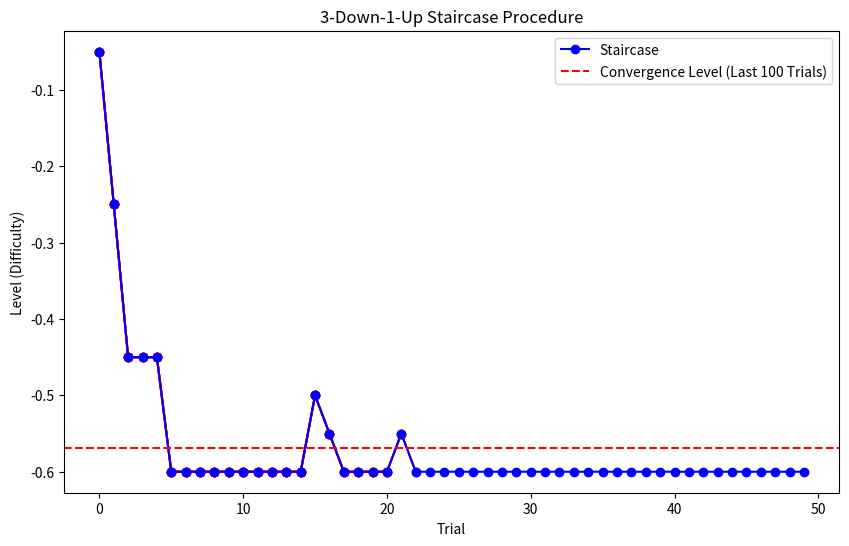

The matplotlib source for this figure:
import random
import numpy as np
import matplotlib.pyplot as plt
import numpy as np

class stairCase():
    def __init__(self,
                 init_level=0.5,
                 init_step=0.1,
                 method="3D1U", 
                 step_factor=0.5,
                 min_level=0,
                 max_reversals=100,
                 max_trials=50,
                 max_level=0.6,
                 sigma_level=0.1,
                 sign_of_stair=1):
        """
        Parameters
        ----------
        init_level : float
            The starting difficulty level.
        init_step : float
            The starting step size.
        method : str
            The staircase method to use. Options: "3D1U", "2D1U", "3U1D", "2U1D", etc.
        step_factor : float
            How much the step size changes on a reversal.
        min_level : float
            The minimum difficulty level.
        max_reversals : int
            Stop the staircase after this many reversals.
        max_trials : int
            The maximum number of trials to run before stopping.
        """
        self.level = sign_of_stair*init_level
        self.init_step = sign_of_stair*init_step
        self.step = sign_of_stair*init_step
        self.method = method
        self.step_factor = step_factor
        self.min_level = min_level
        self.max_level = max_level
        self.trial_num = 0
        self.correct_counter = 0
        self.last_response = None
        self.sigma_level = sigma_level

        self.max_reversals = max_reversals
        self.reversals = 0
        self.history = []
        self.reversal_points = []

        self.stair_stopped = False
        self.stair_dirs = []
        self.max_trials = max_trials
        self.is_reversal=False
        self.sign_of_stair=sign_of_stair

        self.lapse_levels = [-0.55, 0.55,1] *30# big number so indeed we dont care about lapse rate here but we handle it in the experiment code itself.
        np.random.shuffle(self.lapse_levels)

    def next_trial(self):
        self.trial_num += 1
        return self.level

    def update_staircase(self, is_correct: bool) -> bool:
        """
        Update the staircase with the response to the current trial.
        
        Parameters
        ----------
        is_correct : bool
            True if the response was correct, False otherwise.
        
        Returns
        -------
        bool
            True if the staircase continues, False if it's finished.
        """
        # Number of reversals after which step size won't get any smaller
        n_stop_step_change = 2

        # Helper to determine how many consecutive correct answers trigger a "down" step
        if self.method in ["3D1U", "3U1D",'3D1Ub','3U1Db']:
            n_up = 3
        elif self.method in ["2D1U", "2U1D"]:
            n_up = 2
        elif self.method in ["4D1U", "4U1D"]:
            n_up = 4
        else:
            n_up = 3  # Default fallback

        # Handle method for measuring lapses (ignores other logic)
        if self.method == "lapse_rate":
            if len(self.lapse_levels) > 0:
                self.level = self.lapse_levels.pop()
                return True
            else:
                self.stair_stopped = True
                return False

        # -----------------
        # Main staircase logic
        # -----------------
        if not is_correct: # if response is not correct
            # Incorrect response => go "up"
            self.correct_counter = 0
            self.stair_dirs.append(1)  # +1 indicates direction up

            # Check if we have a reversal
            self.is_reversal = False
            if len(self.stair_dirs) >= 2 and self.stair_dirs[-1] != self.stair_dirs[-2]:
                self.is_reversal = True
                self.reversals += 1

            # If we have a reversal, update the step size immediately
            if self.is_reversal:
                if self.reversals < n_stop_step_change:
                    self.step = self.init_step * (self.step_factor ** self.reversals)
                else:
                    self.step = self.init_step * (self.step_factor ** n_stop_step_change)

            # Now update the level using the (potentially) new step size
            if abs(self.level + self.step) <= abs(self.max_level):
                self.level =self.level+self.step
            else:
                self.level = self.sign_of_stair*self.max_level

        else: # if correct
            # Correct response => potentially go "down"
            self.correct_counter += 1

            # Only move "down" after n_up consecutive correct answers
            if self.correct_counter == n_up:
                self.correct_counter = 0
                self.stair_dirs.append(-1)  # -1 indicates direction down

                # Check if we have a reversal
                self.is_reversal = False
                if len(self.stair_dirs) >= 2 and self.stair_dirs[-1] != self.stair_dirs[-2]:
                    self.is_reversal = True
                    self.reversals += 1

                # If we have a reversal, update the step size immediately
                if self.is_reversal:
                    if self.reversals < n_stop_step_change:
                        self.step = self.init_step * (self.step_factor ** self.reversals)
                    else:
                        self.step = self.init_step * (self.step_factor ** n_stop_step_change)

                # Now update the level using the (potentially) new step size
                if abs(self.level) - np.abs(self.step) > self.min_level:
                    self.level =self.level-self.step
                else:
                    self.level =self.sign_of_stair*self.min_level

        # Record last response
        self.last_response = is_correct

        # Check stopping conditions: 
        # 1) If we've hit the max number of trials
        if self.trial_num == (self.max_trials):
            print('stair final trial ',self.trial_num)
            self.stair_stopped = True
            print("End of staircase: max trials reached.")
            return False

        # Otherwise, continue
        return True

            
        
# example
stair = stairCase(init_level=0.05, init_step=0.2, 
                  method="3U1Db", 
                  step_factor=0.5, 
                  min_level=0, 
                  max_reversals=3,
                  max_trials=50,
                  max_level=0.6,
                  sign_of_stair=-1)
levels = []
trialNum=0
plt.figure(figsize=(10, 6))
while not stair.stair_stopped:
    trialNum+=1
    level = stair.next_trial()
    levels.append(level)
    is_correct = random.random() >0.5 #np.abs(level)
    stair.update_staircase(is_correct)
    print(f"step: {stair.step}, c {is_correct}, rev: {stair.reversals}, trial: {trialNum}")
    if stair.reversals>1 and stair.stair_dirs[-1]!=stair.stair_dirs[-2]:
        plt.plot(levels, 'o-',color='red')
plt.plot(levels, 'o-',label='Staircase', color='blue')
plt.xlabel('Trial')
plt.ylabel('Level (Difficulty)')
plt.title('3-Down-1-Up Staircase Procedure')
plt.axhline(np.mean(levels[-100:]), color='red', linestyle='dashed', label='Convergence Level (Last 100 Trials)')
print(f'convergence level: {levels[-1]}')
plt.legend()
plt.show()
